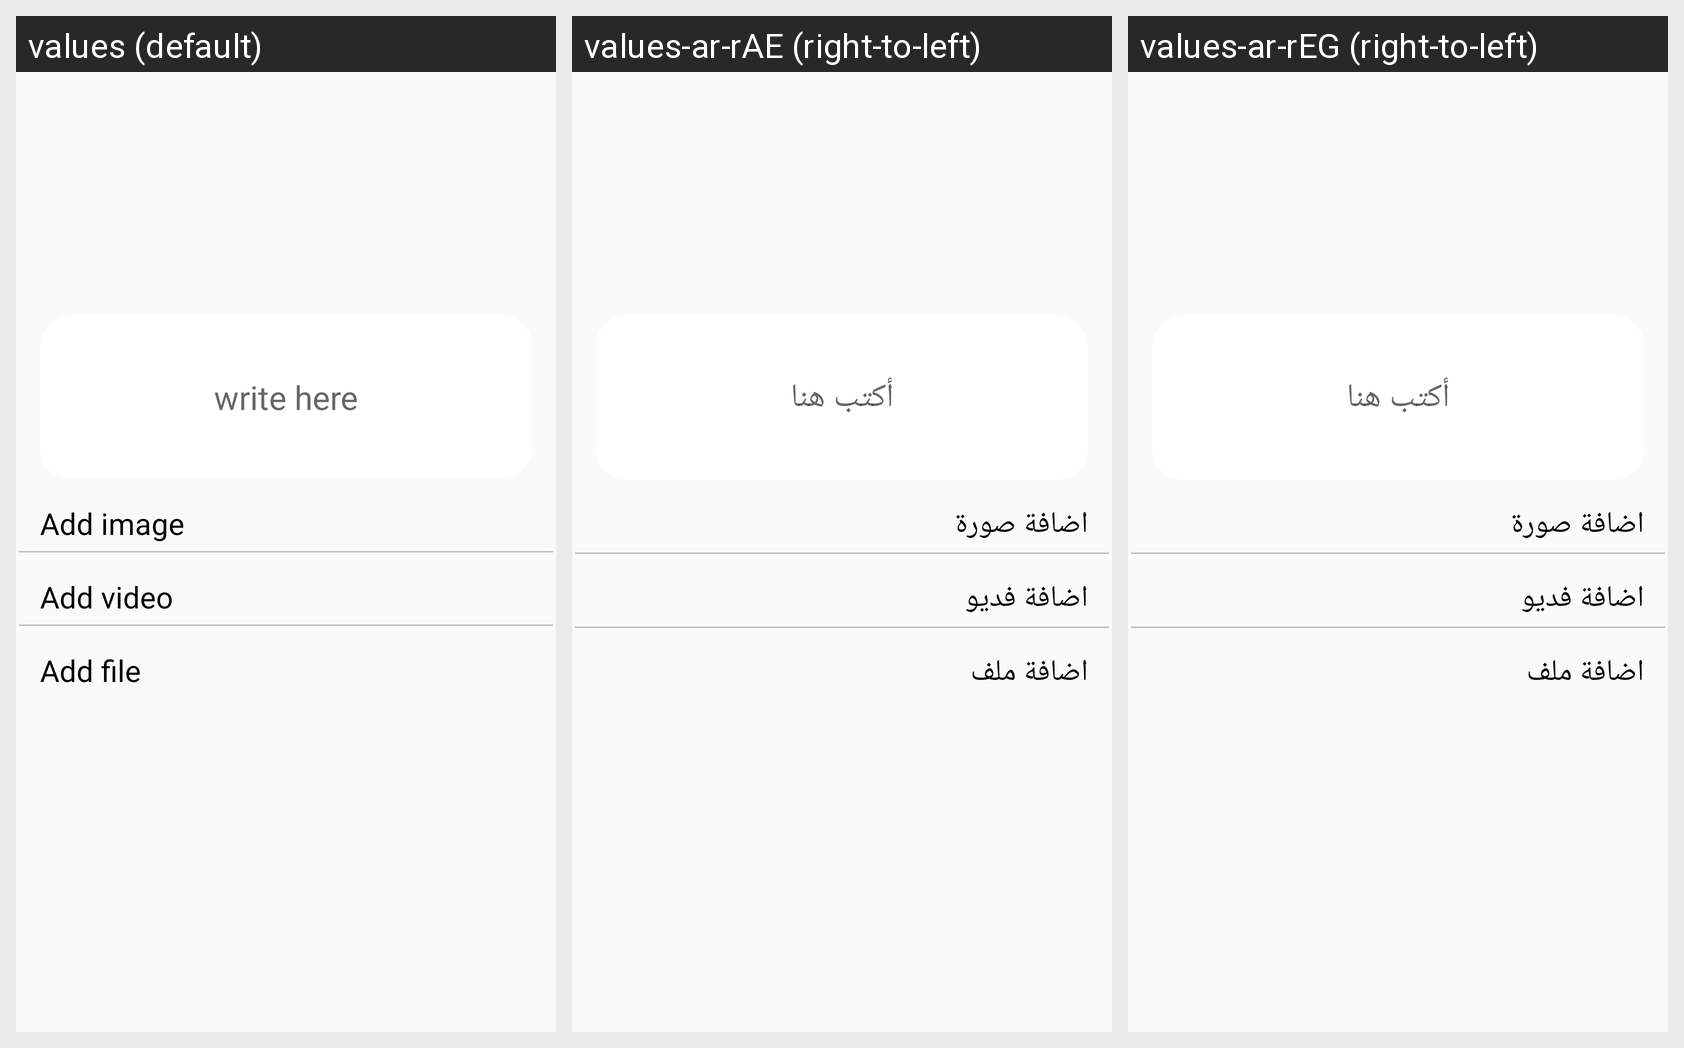

Here is an Android app screen in its default locale and in the app's own translations. Write out the translated-string differences for the strings that appear on this screen.
Android screen res/layout/activity_create_post.xml rendered under 3 locales, left to right: values (default), values-ar-rAE (right-to-left), values-ar-rEG (right-to-left). Device: Nexus 5 (rendered at 1080×1920; each locale shown at half size, 540×960, under a caption strip naming it); theme AppTheme.
Strings drawn on this screen, with the default value and each locale's value (text and hints the layout hard-codes, and strings that could not be matched under every locale, appear in the picture but are not listed):

writehere
  values: write here
  values-ar-rAE: أكتب هنا
  values-ar-rEG: أكتب هنا

addphoto
  values: Add image
  values-ar-rAE: اضافة صورة
  values-ar-rEG: اضافة صورة

addvideo
  values: Add video
  values-ar-rAE: اضافة فديو
  values-ar-rEG: اضافة فديو

addfile
  values: Add file
  values-ar-rAE: اضافة ملف
  values-ar-rEG: اضافة ملف
